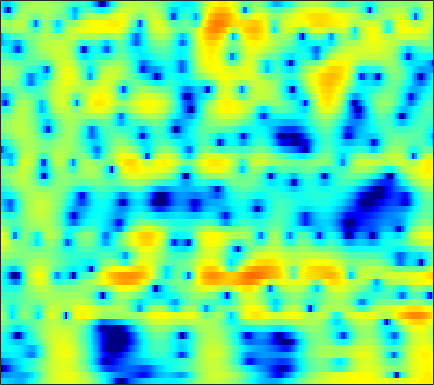

Data behind this chart, as committed beside it:
-8.3901, -8.4185, -8.5108, -8.6787, -8.8541, -9.1523, -9.5014, -9.7555, -10.015, -10.056, -9.7383, -9.199, -8.1521, -6.8498, -5.8046, -4.4081, -3.0745, -2.1355, -0.98008, 0.062115, 0.99026, 1.6144, 2.3538, 2.9912
-12.53, -12.18, -11.71, -11.29, -11.01, -10.72, -10.55, -10.51, -10.54, -10.64, -10.7, -10.6, -10.13, -9.152, -8.132, -6.549, -4.892, -3.682, -2.167, -0.7933, 0.4316, 1.252, 2.22, 3.047
-29.66, -24.23, -19.8, -16.73, -14.93, -12.98, -11.38, -10.36, -9.174, -8.127, -7.173, -6.494, -5.61, -4.728, -4.06, -3.155, -2.239, -1.55, -0.6425, 0.2368, 1.072, 1.659, 2.379, 3.014
-13.83, -13.32, -12.51, -11.62, -10.93, -10.04, -9.212, -8.648, -7.968, -7.35, -6.772, -6.342, -5.742, -5.083, -4.536, -3.731, -2.844, -2.141, -1.175, -0.2074, 0.7287, 1.395, 2.214, 2.939
-7.801, -7.544, -7.26, -7.028, -6.897, -6.805, -6.836, -6.955, -7.262, -7.772, -8.54, -9.308, -10.6, -11.97, -12.56, -11.75, -9.387, -7.355, -4.832, -2.652, -0.8055, 0.3882, 1.748, 2.874
-5.586, -5.537, -5.54, -5.608, -5.706, -5.908, -6.189, -6.443, -6.836, -7.318, -7.923, -8.47, -9.305, -10.12, -10.44, -9.998, -8.438, -6.862, -4.674, -2.641, -0.8563, 0.3155, 1.664, 2.782
-4.995, -5.336, -5.908, -6.617, -7.22, -8.054, -8.778, -9.156, -9.328, -9.111, -8.58, -8.055, -7.244, -6.354, -5.643, -4.638, -3.57, -2.739, -1.614, -0.5004, 0.5619, 1.304, 2.201, 2.977
-3.796, -4.531, -5.804, -7.498, -9.123, -12, -16.49, -22.87, -29.43, -17.23, -12.41, -10.02, -7.635, -5.766, -4.584, -3.217, -2.022, -1.21, -0.2215, 0.676, 1.484, 2.03, 2.669, 3.207
-1.613, -2.294, -3.303, -4.373, -5.197, -6.284, -7.231, -7.679, -7.784, -7.369, -6.561, -5.782, -4.67, -3.603, -2.856, -1.937, -1.088, -0.4899, 0.2715, 0.9694, 1.599, 2.014, 2.481, 2.843
0.7387, 0.05429, -0.8747, -1.766, -2.386, -3.053, -3.391, -3.42, -3.267, -3.002, -2.652, -2.366, -2.036, -1.778, -1.62, -1.413, -1.107, -0.7765, -0.1816, 0.5342, 1.27, 1.774, 2.321, 2.642
2.828, 1.511, -0.7435, -3.656, -6.046, -7.713, -6.087, -4.248, -2.22, -0.7999, 0.09208, 0.3987, 0.28, -0.4408, -1.415, -3.395, -6.167, -7.706, -5.736, -2.119, 0.6855, 2.17, 3.545, 4.285
0.6095, -0.4916, -2.236, -4.135, -5.55, -6.69, -5.751, -4.392, -2.81, -1.629, -0.8352, -0.5642, -0.5738, -0.9496, -1.486, -2.529, -3.631, -3.954, -3.187, -1.555, 0.1666, 1.281, 2.396, 3.09
-1.69, -2.002, -2.426, -2.841, -3.11, -3.18, -2.965, -2.757, -2.405, -1.96, -1.608, -1.378, -1.068, -0.8435, -0.763, -0.6925, -0.5282, -0.337, -0.01521, 0.3777, 0.8183, 1.163, 1.563, 1.843
-3.201, -3.238, -3.371, -3.495, -3.468, -3.296, -3.156, -3.041, -2.705, -2.235, -1.726, -1.303, -0.7446, -0.2701, 0.05436, 0.4706, 0.8479, 1.067, 1.292, 1.472, 1.602, 1.658, 1.675, 1.661
-4.498, -4.527, -4.688, -4.902, -5.037, -5.276, -5.375, -5.147, -4.47, -3.556, -2.447, -1.544, -0.4633, 0.4898, 1.159, 1.922, 2.449, 2.698, 2.88, 2.895, 2.726, 2.463, 2.003, 1.488
-4.945, -5.372, -6.313, -7.778, -9.321, -11.59, -13.14, -13.2, -11.51, -8.396, -5.092, -2.936, -0.5433, 1.445, 2.637, 3.795, 4.532, 4.861, 4.987, 4.695, 4, 3.218, 1.788, -0.09961
-4.4, -5.494, -7.967, -11.83, -15.73, -23.36, -25.22, -24.62, -18.57, -11.95, -6.739, -3.736, -0.6846, 1.763, 3.153, 4.44, 5.272, 5.625, 5.663, 5.226, 4.321, 3.308, 1.325, -1.578
-2.706, -3.564, -5.035, -6.651, -8.019, -9.289, -9.087, -8.837, -7.247, -5.198, -3.19, -1.767, -0.008091, 1.531, 2.409, 3.311, 3.946, 4.201, 4.234, 4.001, 3.447, 2.836, 1.838, 0.6637
-0.5287, -0.8677, -1.373, -1.921, -2.243, -2.451, -2.621, -2.467, -2.021, -1.525, -0.8543, -0.345, 0.3788, 1.016, 1.402, 1.866, 2.175, 2.284, 2.334, 2.241, 1.971, 1.678, 1.21, 0.6363
1.525, 1.298, 0.9551, 0.6012, 0.3841, 0.1043, -0.1205, -0.1471, -0.1805, -0.1636, -0.05715, 0.04625, 0.1938, 0.2824, 0.3815, 0.4958, 0.5548, 0.5965, 0.6475, 0.6173, 0.5509, 0.4573, 0.2209, -0.09815
3.577, 3.211, 2.684, 2.147, 1.738, 1.225, 0.8748, 0.6142, 0.3244, 0.1786, -0.002595, -0.147, -0.4221, -0.7419, -0.9798, -1.309, -1.478, -1.437, -1.234, -0.9134, -0.5597, -0.3666, -0.2796, -0.3855
5.637, 4.984, 3.958, 2.768, 1.808, 0.6599, -0.1704, -0.5374, -0.5117, -0.2899, -0.2043, -0.3149, -0.8223, -1.808, -3.028, -5.185, -7.2, -7.35, -5.346, -2.849, -1.007, -0.08372, 0.6679, 0.8551
5.861, 4.957, 3.302, 0.9808, -1.377, -6.13, -13.77, -12.31, -5.982, -2.771, -1.009, -0.3694, -0.2154, -0.902, -1.948, -4.028, -6.334, -6.421, -4.062, -1.353, 0.6328, 1.623, 2.401, 2.61
2.72, 2.03, 0.8365, -0.6456, -1.938, -3.62, -4.74, -4.778, -3.762, -2.477, -1.308, -0.6451, -0.08045, 0.1833, 0.2706, 0.2534, 0.3225, 0.4713, 0.836, 1.331, 1.751, 1.99, 2.082, 1.915
-0.3253, -0.7059, -1.244, -1.784, -2.126, -2.401, -2.489, -2.3, -1.893, -1.315, -0.6399, -0.1581, 0.4208, 0.9215, 1.231, 1.562, 1.841, 1.996, 2.164, 2.254, 2.231, 2.133, 1.845, 1.37
-3.341, -3.787, -4.366, -4.801, -4.917, -4.749, -4.179, -3.553, -2.64, -1.625, -0.6696, -0.005171, 0.7898, 1.473, 1.887, 2.35, 2.679, 2.851, 2.975, 2.96, 2.822, 2.607, 2.192, 1.589
-6.736, -7.83, -9.794, -12.14, -13.44, -12.53, -9.493, -7.331, -4.855, -2.856, -1.28, -0.2878, 0.8035, 1.661, 2.18, 2.719, 3.09, 3.277, 3.393, 3.375, 3.214, 3, 2.585, 2.014
-8.309, -9.236, -11.01, -13.46, -14.91, -13.7, -10.09, -7.669, -4.957, -2.882, -1.241, -0.2485, 0.8247, 1.64, 2.129, 2.606, 2.935, 3.083, 3.171, 3.148, 3.005, 2.833, 2.495, 2.047
-7.72, -7.382, -7.036, -6.681, -6.28, -5.513, -4.415, -3.542, -2.274, -1.15, -0.14, 0.4857, 1.163, 1.667, 1.944, 2.174, 2.299, 2.32, 2.292, 2.207, 2.081, 1.962, 1.763, 1.509
-6.217, -5.185, -4.097, -3.173, -2.559, -1.766, -1.029, -0.4831, 0.1893, 0.7605, 1.225, 1.48, 1.676, 1.737, 1.658, 1.462, 1.15, 0.8923, 0.5579, 0.2877, 0.1542, 0.1243, 0.1979, 0.3063
-3.075, -2.269, -1.351, -0.5532, -0.02726, 0.6282, 1.175, 1.574, 1.952, 2.254, 2.362, 2.333, 2.113, 1.642, 1.133, 0.2321, -0.9175, -1.889, -3.213, -4.206, -4.466, -4.083, -3.119, -2.011
-0.487, -0.1875, 0.2447, 0.6648, 1.011, 1.459, 1.952, 2.269, 2.649, 2.891, 2.933, 2.79, 2.341, 1.512, 0.6486, -0.976, -3.165, -5.395, -9.537, -17.48, -22.3, -13.31, -7.879, -4.634
-0.09119, -0.2827, -0.489, -0.6187, -0.5366, -0.1926, 0.5728, 1.184, 2.11, 2.778, 3.211, 3.26, 2.951, 2.205, 1.284, -0.3606, -2.541, -4.423, -7.019, -8.954, -9.268, -8.257, -6.037, -3.665
-2.402, -3.101, -4.474, -6.526, -8.445, -8.913, -5.431, -2.696, 0.2686, 2.184, 3.415, 3.9, 4.016, 3.575, 2.829, 1.322, -0.9301, -3.242, -7.725, -16.1, -16.82, -9.709, -4.819, -1.675
-9.873, -9.457, -9.21, -9.808, -10.49, -10.06, -6.864, -4.309, -1.378, 0.7088, 2.076, 2.725, 3.126, 2.997, 2.648, 1.74, 0.4708, -0.7093, -2.386, -3.601, -3.723, -2.988, -1.532, -0.05584
-16.59, -12.92, -9.643, -7.509, -6.24, -4.743, -3.275, -2.129, -0.7996, 0.3918, 1.244, 1.691, 2.011, 2.037, 1.879, 1.503, 0.9591, 0.537, -0.025, -0.3841, -0.5212, -0.4307, -0.1187, 0.3296
-6.751, -6.099, -4.961, -3.779, -2.921, -1.843, -0.8905, -0.2015, 0.5403, 1.164, 1.608, 1.808, 1.892, 1.808, 1.603, 1.226, 0.738, 0.3279, -0.188, -0.6686, -0.967, -1.073, -1.001, -0.7219
-2.128, -1.74, -1.158, -0.5179, -0.04261, 0.5936, 1.173, 1.532, 1.952, 2.2, 2.327, 2.308, 2.138, 1.777, 1.403, 0.7109, -0.1411, -0.9044, -2.018, -3.198, -4.229, -4.721, -4.752, -4.06
-0.08378, 0.2387, 0.6797, 1.14, 1.481, 1.898, 2.275, 2.481, 2.694, 2.767, 2.683, 2.518, 2.14, 1.55, 0.9722, -0.01179, -1.304, -2.489, -4.551, -7.338, -11.62, -16.75, -18.16, -11.04
-0.07832, 0.2302, 0.6653, 1.118, 1.462, 1.873, 2.23, 2.431, 2.599, 2.649, 2.5, 2.281, 1.804, 1.125, 0.4579, -0.5793, -1.854, -2.924, -4.558, -6.36, -8.095, -9.059, -8.975, -7.322
-1.694, -1.366, -0.8289, -0.2295, 0.2706, 0.9241, 1.505, 1.903, 2.226, 2.394, 2.326, 2.107, 1.604, 0.8538, 0.1256, -1.035, -2.299, -3.288, -4.405, -5.126, -5.311, -5.029, -4.288, -3.212
-5.291, -5.083, -4.492, -3.417, -2.413, -0.9491, 0.348, 1.16, 1.961, 2.376, 2.499, 2.352, 1.859, 0.9846, 0.08688, -1.562, -3.774, -5.834, -8.949, -10.38, -8.308, -6.042, -3.437, -1.366
-11.79, -14.22, -17.79, -12.26, -8.107, -4.228, -1.634, -0.3253, 0.9691, 1.675, 1.951, 1.923, 1.542, 0.8151, -0.01354, -1.447, -3.474, -5.465, -8.468, -9.881, -7.3, -4.755, -1.902, 0.2337
-9.884, -10.4, -10.34, -8.592, -6.721, -4.335, -2.445, -1.483, -0.5857, -0.06128, 0.04777, -0.04265, -0.3492, -0.8057, -1.198, -1.777, -2.295, -2.63, -2.829, -2.575, -1.866, -1.09, 0.1075, 1.295
-4.215, -3.967, -3.565, -3.002, -2.513, -1.915, -1.468, -1.232, -1.275, -1.569, -2.125, -2.701, -3.452, -4.067, -4.252, -4.225, -3.876, -3.446, -2.852, -2.122, -1.27, -0.6129, 0.3288, 1.309
-0.3731, -0.1835, 0.01498, 0.162, 0.2307, 0.1724, -0.115, -0.4576, -1.223, -2.507, -4.314, -6.097, -9.281, -12.46, -12.9, -10.31, -7.793, -6.343, -4.905, -3.891, -2.969, -2.23, -1.15, 0.06118
1.493, 1.668, 1.817, 1.822, 1.712, 1.441, 0.9771, 0.3917, -0.5813, -1.925, -3.825, -5.688, -8.807, -11.9, -12.3, -10.25, -8.236, -7.316, -6.77, -7.006, -7.623, -7.603, -6.177, -3.609
1.359, 1.572, 1.715, 1.698, 1.579, 1.306, 0.9156, 0.5417, -0.1253, -0.8703, -1.706, -2.421, -3.293, -3.972, -4.348, -4.567, -4.754, -5.114, -6.144, -8.118, -11.99, -16.27, -12.42, -6.216
-0.308, -0.1659, -0.1494, -0.2565, -0.4154, -0.7117, -1.049, -1.224, -1.508, -1.726, -1.809, -1.858, -1.894, -1.891, -1.927, -1.96, -2.053, -2.198, -2.542, -2.926, -3.144, -3.006, -2.286, -1.049
-2.697, -2.774, -3.034, -3.454, -3.865, -4.548, -5.262, -5.599, -5.597, -5.16, -4.367, -3.599, -2.696, -1.923, -1.435, -0.9303, -0.5397, -0.2818, 1.1865e-05, 0.2381, 0.5244, 0.79, 1.239, 1.768
-5.658, -5.808, -6.053, -6.68, -7.511, -9.281, -12.18, -15.58, -16.99, -12.12, -8.229, -6.071, -3.958, -2.41, -1.472, -0.5252, 0.2031, 0.6457, 1.164, 1.598, 1.963, 2.213, 2.534, 2.83
-10.84, -9.61, -8.225, -7.592, -7.671, -8.495, -9.99, -11.01, -11.11, -9.019, -6.499, -4.891, -3.096, -1.764, -0.9654, -0.0887, 0.6169, 1.047, 1.537, 1.968, 2.309, 2.508, 2.693, 2.811
-11.25, -8.526, -6.027, -4.509, -3.824, -3.341, -3.085, -2.992, -2.656, -2.117, -1.53, -1.157, -0.6881, -0.3573, -0.2212, 0.03826, 0.3913, 0.734, 1.236, 1.702, 2.058, 2.184, 2.141, 1.893
-0.3628, -0.3021, 0.01273, 0.4475, 0.7705, 1.171, 1.498, 1.651, 1.804, 1.825, 1.685, 1.409, 0.6623, -0.452, -1.514, -2.96, -3.394, -2.622, -0.9764, 0.4205, 1.236, 1.413, 1.033, -0.1209
2.382, 1.931, 1.555, 1.434, 1.505, 1.8, 2.192, 2.526, 2.778, 2.781, 2.466, 1.969, 0.7544, -1.333, -3.78, -9.331, -14.49, -8.455, -3.412, -0.7439, 0.5561, 0.8862, 0.5342, -0.7454
-0.544, -1.804, -3.241, -3.852, -3.522, -2.358, -0.9594, 0.0265, 1.032, 1.685, 1.935, 1.853, 1.488, 0.8137, 0.1881, -0.5176, -0.7346, -0.4728, 0.2376, 0.9706, 1.48, 1.623, 1.498, 1.03
-5.371, -8.053, -14.03, -48.92, -15.96, -8.733, -4.956, -3.07, -1.214, 0.06031, 0.8868, 1.272, 1.558, 1.657, 1.676, 1.659, 1.687, 1.735, 1.851, 1.984, 2.066, 2.058, 1.941, 1.703
-6.646, -7.608, -8.532, -8.623, -7.885, -6.214, -4.31, -3.073, -1.619, -0.498, 0.3432, 0.8226, 1.245, 1.515, 1.644, 1.748, 1.802, 1.827, 1.84, 1.833, 1.789, 1.738, 1.626, 1.47
